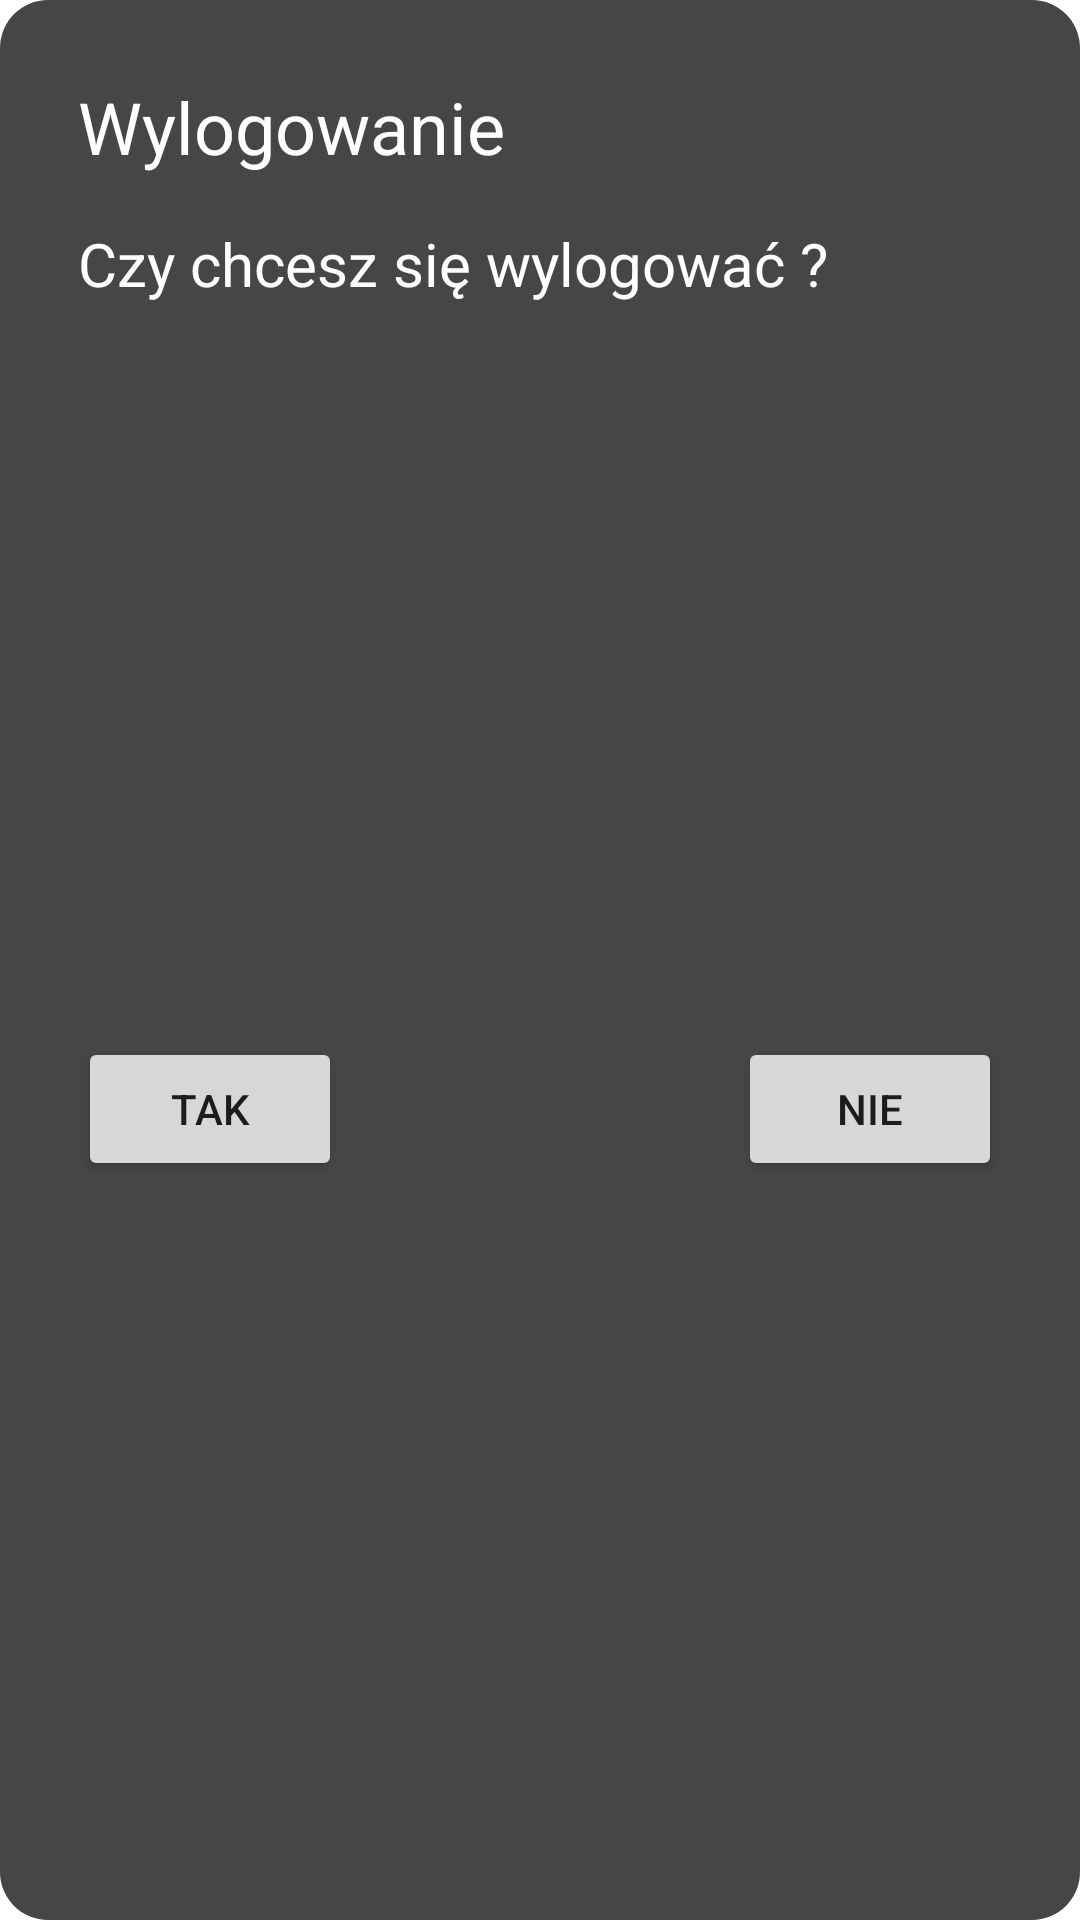

The Android layout XML behind this screen, and the referenced resources:
<!-- AndroidManifest.xml: application theme Theme.ProjektSilownia -->
<!-- res/layout/custom_dialog_logout.xml -->
<?xml version="1.0" encoding="utf-8"?>
<androidx.constraintlayout.widget.ConstraintLayout xmlns:android="http://schemas.android.com/apk/res/android"
    xmlns:app="http://schemas.android.com/apk/res-auto"
    android:layout_width="400dp"
    android:layout_height="wrap_content"
    android:layout_gravity="center_horizontal"
    android:background="@drawable/progressbar_background"
    android:orientation="horizontal"
    android:padding="10dp">

    <TextView
        android:id="@+id/textViewTitle"
        android:layout_width="wrap_content"
        android:layout_height="wrap_content"
        android:layout_marginStart="16dp"
        android:layout_marginTop="16dp"
        android:text="Wylogowanie"
        android:textColor="#FFFFFF"
        android:textSize="24sp"
        app:layout_constraintStart_toStartOf="parent"
        app:layout_constraintTop_toTopOf="parent" />

    <TextView
        android:id="@+id/textViewMessage"
        android:layout_width="wrap_content"
        android:layout_height="wrap_content"
        android:layout_marginStart="16dp"
        android:layout_marginTop="16dp"
        android:text="Czy chcesz się wylogować ? "
        android:textColor="#FFFFFF"
        android:textSize="20sp"
        app:layout_constraintStart_toStartOf="parent"
        app:layout_constraintTop_toBottomOf="@+id/textViewTitle" />

    <Button
        android:id="@+id/btnYes"
        android:layout_width="wrap_content"
        android:layout_height="wrap_content"
        android:layout_marginStart="16dp"
        android:layout_marginTop="24dp"
        android:layout_marginBottom="16dp"
        android:text="Tak"
        app:layout_constraintBottom_toBottomOf="parent"
        app:layout_constraintStart_toStartOf="parent"
        app:layout_constraintTop_toBottomOf="@+id/textViewMessage" />

    <Button
        android:id="@+id/btnNo"
        android:layout_width="wrap_content"
        android:layout_height="wrap_content"
        android:layout_marginTop="24dp"
        android:layout_marginEnd="16dp"
        android:layout_marginBottom="16dp"
        android:text="Nie"
        app:layout_constraintBottom_toBottomOf="parent"
        app:layout_constraintEnd_toEndOf="parent"
        app:layout_constraintTop_toBottomOf="@+id/textViewMessage" />
</androidx.constraintlayout.widget.ConstraintLayout>
<!-- resources referenced by this layout -->
<resources>
  <!-- drawable progressbar_background (drawable) -->
  <?xml version="1.0" encoding="utf-8"?>
  <shape xmlns:android="http://schemas.android.com/apk/res/android">
      <solid
          android:color="#464646"/>
      <corners
          android:radius="16dp" />
      <padding
          android:left="10dp"
          android:top="10dp"
          android:right="10dp"
          android:bottom="10dp" />
  </shape>
  <style name="Theme.ProjektSilownia" parent="Theme.MaterialComponents.DayNight.NoActionBar">
          
          <item name="colorPrimary">@color/purple_500</item>
          <item name="colorPrimaryVariant">@color/purple_700</item>
          <item name="colorOnPrimary">@color/white</item>
          
          <item name="colorSecondary">@color/teal_200</item>
          <item name="colorSecondaryVariant">@color/teal_700</item>
          <item name="colorOnSecondary">@color/black</item>
          
          <item name="android:statusBarColor" tools:targetApi="l">?attr/colorPrimaryVariant</item>
          
      </style>
  <!-- not gathered from this repository: default colours our renderer supplied (Android Studio template values) -->
  <color name="purple_500">#FF6200EE</color>
  <color name="purple_700">#FF3700B3</color>
  <color name="teal_200">#FF03DAC5</color>
  <color name="teal_700">#FF018786</color>
  <color name="black">#FF000000</color>
  <color name="white">#FFFFFFFF</color>
</resources>
